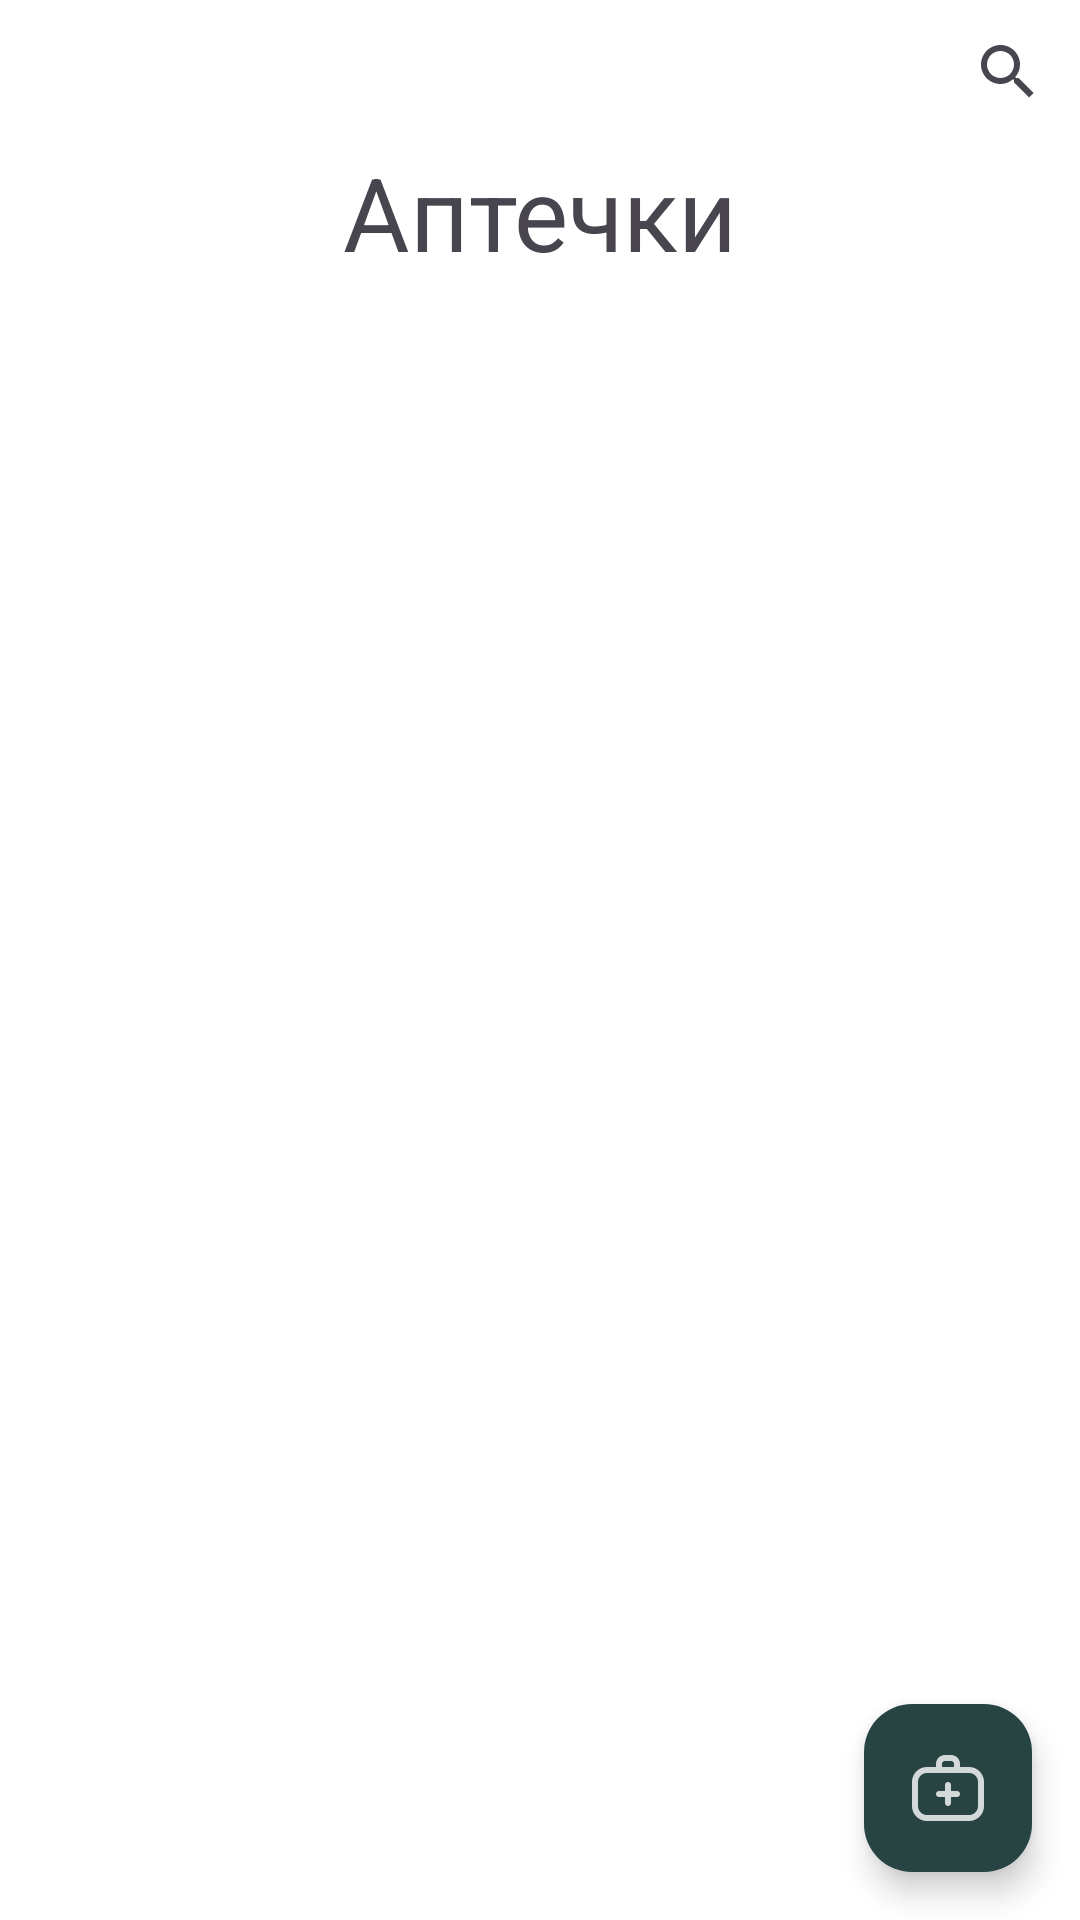

Layout XML and referenced resources for this Android screen:
<!-- AndroidManifest.xml: application theme Theme.Prodject_SQLdb -->
<!-- res/layout/aid_kit_activity.xml -->
<?xml version="1.0" encoding="utf-8"?>
<androidx.constraintlayout.widget.ConstraintLayout xmlns:android="http://schemas.android.com/apk/res/android"
    xmlns:app="http://schemas.android.com/apk/res-auto"
    xmlns:tools="http://schemas.android.com/tools"
    android:id="@+id/main"
    android:layout_width="match_parent"
    android:layout_height="match_parent"
    android:background="@color/white"
    tools:context=".AidKitActivity">

    <androidx.recyclerview.widget.RecyclerView
        android:id="@+id/rcAidView"
        android:layout_width="0dp"
        android:layout_height="0dp"
        android:layout_marginTop="8dp"
        app:layout_constraintBottom_toBottomOf="parent"
        app:layout_constraintEnd_toEndOf="parent"
        app:layout_constraintHorizontal_bias="1.0"
        app:layout_constraintStart_toStartOf="parent"
        app:layout_constraintTop_toBottomOf="@+id/tvAidKit" />

    <com.google.android.material.floatingactionbutton.FloatingActionButton
        android:id="@+id/fbAddAid"
        android:layout_width="wrap_content"
        android:layout_height="wrap_content"
        android:layout_marginEnd="16dp"
        android:layout_marginBottom="16dp"
        android:clickable="true"
        android:onClick="onClickAddAid"
        app:backgroundTint="@color/dark_green"
        app:layout_constraintBottom_toBottomOf="parent"
        app:layout_constraintEnd_toEndOf="parent"
        app:srcCompat="@drawable/ic_aid"
        app:tint="@null" />

    <TextView
        android:id="@+id/tvAidKit"
        android:layout_width="0dp"
        android:layout_height="wrap_content"
        android:gravity="center_horizontal|center_vertical"
        android:text="Аптечки"
        android:textSize="34sp"
        app:layout_constraintEnd_toEndOf="parent"
        app:layout_constraintHorizontal_bias="1.0"
        app:layout_constraintStart_toStartOf="parent"
        app:layout_constraintTop_toBottomOf="@+id/searchView2" />

    <SearchView
        android:id="@+id/searchView2"
        android:layout_width="wrap_content"
        android:layout_height="wrap_content"
        app:layout_constraintEnd_toEndOf="parent"
        app:layout_constraintHorizontal_bias="1.0"
        app:layout_constraintStart_toStartOf="parent"
        app:layout_constraintTop_toTopOf="parent" />

</androidx.constraintlayout.widget.ConstraintLayout>
<!-- resources referenced by this layout -->
<resources>
  <color name="dark_green">#274442</color>
  <color name="white">#FFFFFFFF</color>
  <!-- drawable ic_aid: png bitmap (drawable-hdpi, 554 bytes) -->
  <style name="Theme.Prodject_SQLdb" parent="Base.Theme.Prodject_SQLdb" />
  <style name="Base.Theme.Prodject_SQLdb" parent="Theme.Material3.DayNight.NoActionBar">
          
          
      </style>
</resources>
